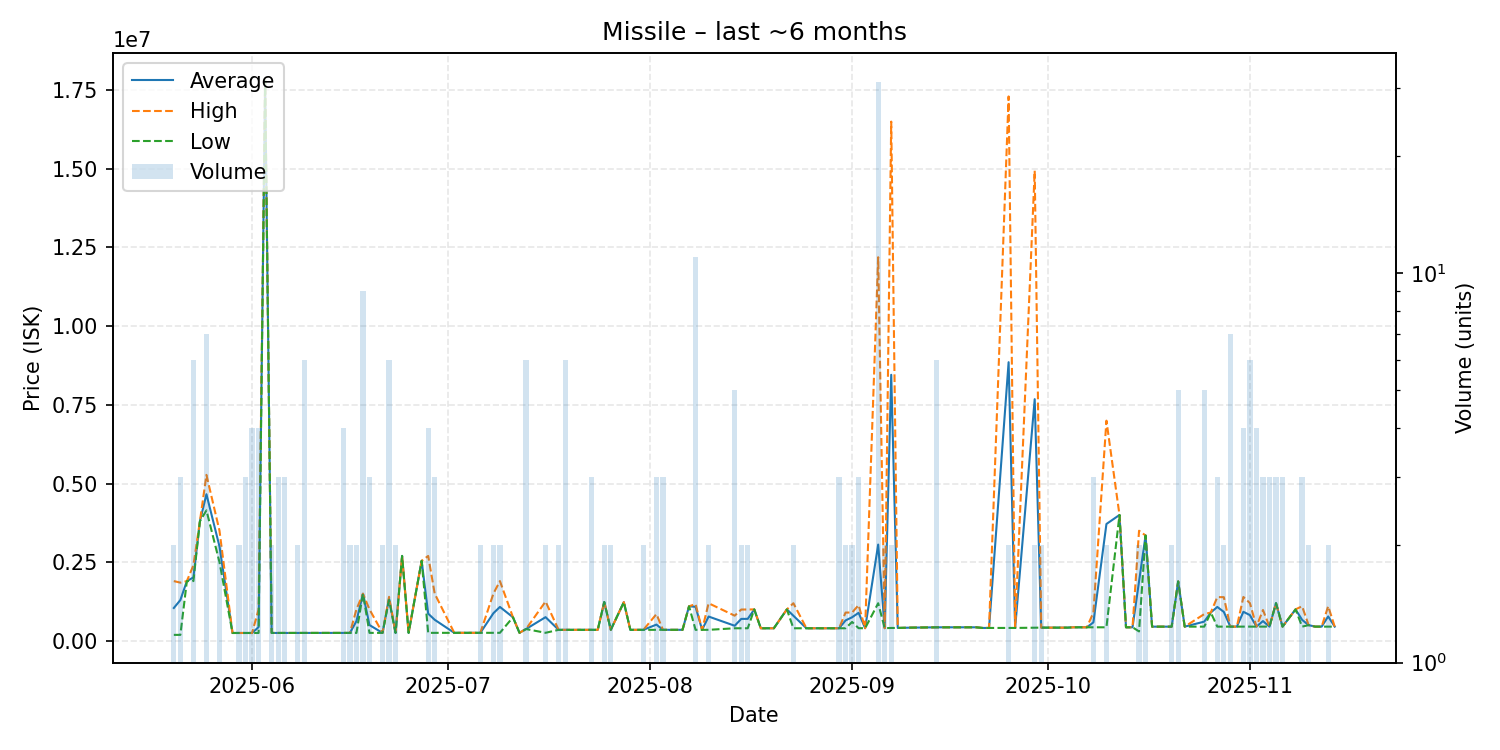

Data behind this chart, as committed beside it:
date, average, highest, lowest, order_count, volume
2025-05-20, 1044500, 1899000, 190000, 2, 2
2025-05-21, 1296333, 1849500, 190000, 3, 3
2025-05-22, 1899000, 1899000, 1899000, 1, 1
2025-05-23, 2016333, 2400000, 1900000, 5, 6
2025-05-24, 3800000, 3800000, 3800000, 1, 1
2025-05-25, 4659714, 5275000, 4146500, 5, 7
2025-05-27, 3000500, 3500000, 2501000, 2, 2
2025-05-29, 250300, 250300, 250300, 1, 1
2025-05-30, 250300, 250300, 250300, 2, 2
2025-05-31, 250300, 250300, 250300, 3, 3
2025-06-01, 250300, 250300, 250300, 4, 4
2025-06-02, 437775, 1000000, 250300, 4, 4
2025-06-03, 17800000, 17800000, 17800000, 1, 1
2025-06-04, 250800, 250800, 250800, 2, 2
2025-06-05, 250800, 250800, 250800, 3, 3
2025-06-06, 250900, 250900, 250900, 2, 3
2025-06-07, 251100, 251100, 251100, 1, 1
2025-06-08, 251100, 251100, 251100, 2, 2
2025-06-09, 251100, 251100, 251100, 4, 6
2025-06-10, 251300, 251300, 251300, 1, 1
2025-06-11, 251700, 251700, 251700, 1, 1
2025-06-14, 251900, 251900, 251900, 1, 1
2025-06-15, 252200, 252500, 252100, 3, 4
2025-06-16, 252500, 252500, 252500, 2, 2
2025-06-17, 626250, 1000000, 252500, 2, 2
2025-06-18, 1497889, 1498000, 1497000, 3, 9
2025-06-19, 502167, 1000000, 253250, 3, 3
2025-06-21, 253200, 253200, 253200, 2, 2
2025-06-22, 1349833, 1400000, 1300000, 3, 6
2025-06-23, 253200, 253200, 253200, 2, 2
2025-06-24, 2699000, 2699000, 2699000, 1, 1
2025-06-25, 253400, 253400, 253400, 1, 1
2025-06-27, 2543000, 2543000, 2543000, 1, 1
2025-06-28, 865125, 2698000, 254200, 4, 4
2025-06-29, 669467, 1500000, 254200, 3, 3
2025-07-02, 255100, 255100, 255100, 1, 1
2025-07-04, 255100, 255100, 255100, 1, 1
2025-07-06, 255100, 255100, 255100, 2, 2
2025-07-08, 877700, 1500000, 255400, 2, 2
2025-07-09, 1077750, 1900000, 255500, 2, 2
2025-07-11, 750000, 750000, 750000, 1, 1
2025-07-12, 255500, 255500, 255500, 1, 1
2025-07-13, 375033, 375200, 375000, 4, 6
2025-07-16, 753000, 1250000, 256000, 2, 2
2025-07-18, 350000, 350000, 350000, 1, 2
2025-07-19, 350000, 350000, 350000, 6, 6
2025-07-20, 350000, 350000, 350000, 1, 1
2025-07-21, 350200, 350200, 350200, 1, 1
2025-07-23, 350200, 350200, 350200, 3, 3
2025-07-24, 350200, 350200, 350200, 1, 1
2025-07-25, 1235500, 1236000, 1235000, 2, 2
2025-07-26, 350200, 350200, 350200, 2, 2
2025-07-28, 1230000, 1230000, 1230000, 1, 1
2025-07-29, 350200, 350200, 350200, 1, 1
2025-07-31, 350100, 350100, 350100, 2, 2
2025-08-02, 516800, 850100, 350150, 3, 3
2025-08-03, 350200, 350200, 350200, 3, 3
2025-08-04, 350200, 350200, 350200, 1, 1
2025-08-06, 350200, 350200, 350200, 1, 1
2025-08-07, 1098000, 1098000, 1098000, 1, 1
... 73 more rows
